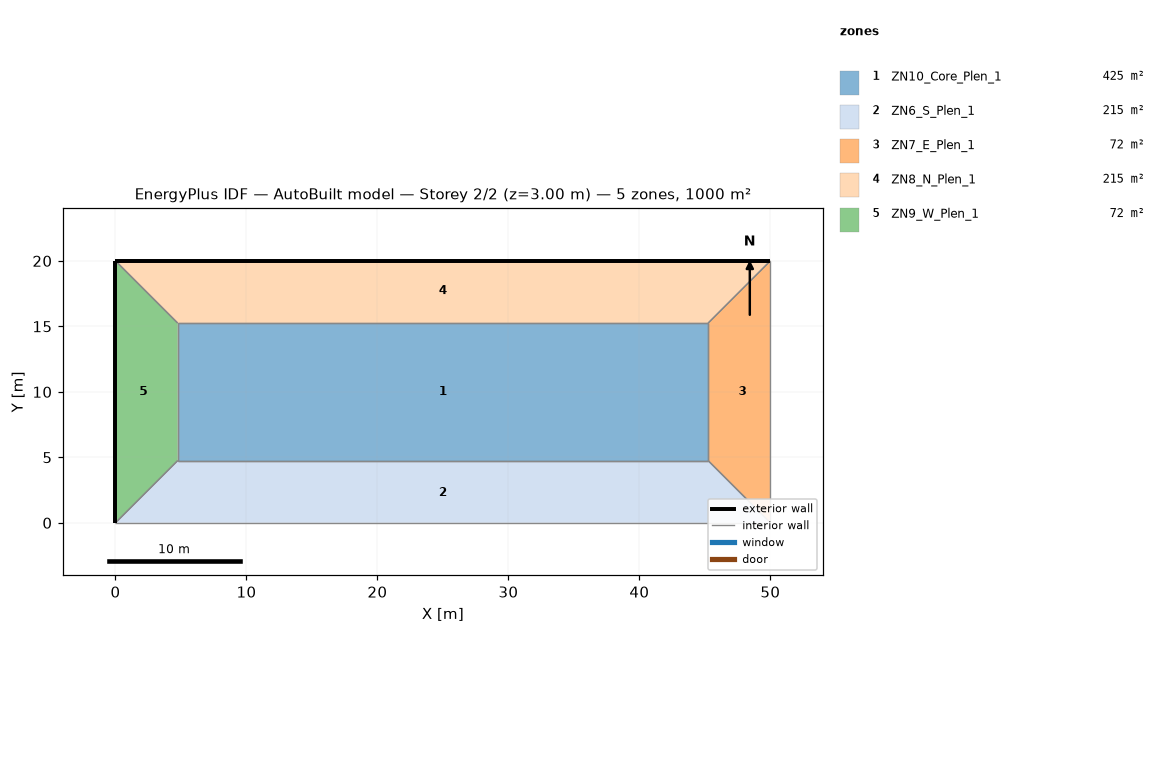
=== STOREY PLAN SPEC (per zone: floor XY polygon, exterior-wall plan segments, windows/doors) ===
zone 1: ZN10_Core_Plen_1  (425.2 m²)
  floor: (4.75, 4.75) (4.75, 15.25) (45.25, 15.25) (45.25, 4.75)
  interior walls: 4
zone 2: ZN6_S_Plen_1  (214.9 m²)
  floor: (0.00, 0.00) (4.75, 4.75) (45.25, 4.75) (50.00, 0.00)
  interior walls: 4
zone 3: ZN7_E_Plen_1  (72.4 m²)
  floor: (45.25, 4.75) (45.25, 15.25) (50.00, 20.00) (50.00, 0.00)
  interior walls: 4
zone 4: ZN8_N_Plen_1  (214.9 m²)
  floor: (4.75, 15.25) (0.00, 20.00) (50.00, 20.00) (45.25, 15.25)
  exterior wall: (50.00, 20.00) – (0.00, 20.00)  [50.0 m]
  interior walls: 3
zone 5: ZN9_W_Plen_1  (72.4 m²)
  floor: (0.00, 0.00) (0.00, 20.00) (4.75, 15.25) (4.75, 4.75)
  exterior wall: (0.00, 20.00) – (0.00, 0.00)  [20.0 m]
  interior walls: 3

=== DERIVED (storey summary) ===
Building: AutoBuilt model
Storey: 2 of 2  (floor level z = 3.00 m)
Storey gross floor area: 1000.0 m²
Zones on this storey: 5
  - ZN10_Core_Plen_1: floor 425.2 m²
  - ZN6_S_Plen_1: floor 214.9 m²
  - ZN7_E_Plen_1: floor 72.4 m²
  - ZN8_N_Plen_1: floor 214.9 m²; exterior wall 50.0 m (50.0 m²); WWR 0.0%
  - ZN9_W_Plen_1: floor 72.4 m²; exterior wall 20.0 m (20.0 m²); WWR 0.0%
Zone adjacency (shared interzone walls):
  - ZN10_Core_Plen_1 ↔ ZN6_S_Plen_1
  - ZN10_Core_Plen_1 ↔ ZN7_E_Plen_1
  - ZN10_Core_Plen_1 ↔ ZN8_N_Plen_1
  - ZN10_Core_Plen_1 ↔ ZN9_W_Plen_1
  - ZN6_S_Plen_1 ↔ ZN7_E_Plen_1
  - ZN6_S_Plen_1 ↔ ZN9_W_Plen_1
  - ZN7_E_Plen_1 ↔ ZN8_N_Plen_1
  - ZN8_N_Plen_1 ↔ ZN9_W_Plen_1